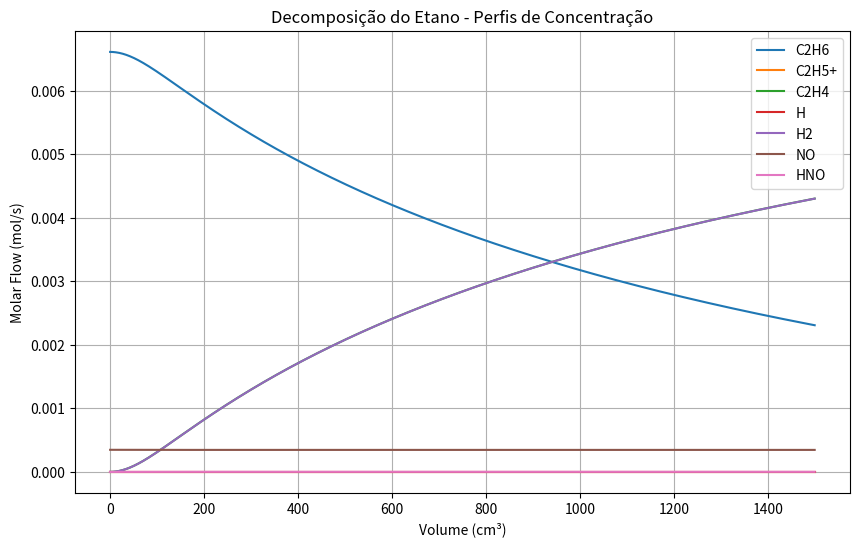

Here is the Python script that generated this plot:
import numpy as np
from scipy.integrate import solve_ivp
import csv
import matplotlib.pyplot as plt

# Constants
mu = 1000.0
RG1 = 8.314  # J/mol K
RG2 = 82.06  # cm³ atm/ mol K
T = 1050.0  # K
P = 1.0  # atm
Qf = 600.0  # cm³/s

A11 = 1e14
A12 = 1e12
A2 = 3e14
A3 = 3.4e12
A41 = 1e12
A42 = 1e13

E11 = 217600.0
E12 = 0.0
E2 = 165300.0
E3 = 28500.0
E41 = 0.0
E42 = 200800.0

# Functions
def calculate_k(A, E, T):
    return A * np.exp(-E / (RG1 * T))

def calculate_concentration(N_species, Q):
    return N_species / Q

# ODE system
def decomposicao_etano(V, N):
    # Calculate reaction rates
    k11 = calculate_k(A11, E11, T)
    k12 = calculate_k(A12, E12, T)
    k2 = calculate_k(A2, E2, T)
    k3 = calculate_k(A3, E3, T)
    k41 = calculate_k(A41, E41, T)
    k42 = calculate_k(A42, E42, T)
    
    # Total molar flow
    N_total = np.sum(N)
    Q = (RG2 * T / P) * N_total
    
    # Concentrations
    C_c2h6 = calculate_concentration(N[0], Q)
    C_c2h5_p = calculate_concentration(N[1], Q)
    C_c2h4 = calculate_concentration(N[2], Q)
    C_h = calculate_concentration(N[3], Q)
    C_h2 = calculate_concentration(N[4], Q)
    C_NO = calculate_concentration(N[5], Q)
    C_HNO = calculate_concentration(N[6], Q)
    
    # Reaction rates
    r1 = (k11 * C_c2h6 * C_NO) - (k12 * C_c2h5_p * C_HNO)
    r2 = k2 * C_c2h5_p
    r3 = k3 * C_h * C_c2h6
    r4 = (k41 * C_h * C_NO) - (k42 * C_HNO)
    
    # Differential equations
    dNdV = np.zeros_like(N)
    dNdV[0] = -r1 - r3
    dNdV[1] = r1 - r2 + r3
    dNdV[2] = r2
    dNdV[3] = r2 - r3 - r4
    dNdV[4] = r3
    dNdV[5] = -r1 - r4
    dNdV[6] = r1 + r4
    
    return dNdV

# Initial conditions
N0 = np.zeros(7)
N0[0] = (0.95 * Qf * P) / (RG2 * T)  # Initial concentration of C2H6
N0[5] = (0.05 * Qf * P) / (RG2 * T)  # Initial concentration of NO

# Volume range
V_start = 0.0
V_end = 1500.0

# Solver configuration
sol = solve_ivp(
    fun=decomposicao_etano,     # ODE function
    t_span=(V_start, V_end),   # Integration interval
    y0=N0,                     # Initial conditions
    method='LSODA',              # Stiff solver
    t_eval=np.linspace(V_start, V_end, 1000),  # Evaluation points
    rtol=1e-6,                 # Relative tolerance
    atol=1e-8                  # Absolute tolerance
)

# Save results to CSV
with open("output_stiff_etano.csv", "w", newline="") as csvfile:
    writer = csv.writer(csvfile)
    #writer.writerow(["Volume"] + [f"N{i+1}" for i in range(len(N0))])
    for v, n in zip(sol.t, sol.y.T):
        writer.writerow([v] + n.tolist())

# Display a preview of results
print("Volume (V), ", ", ".join([f"N{i+1}" for i in range(len(N0))]))
for v, n in zip(sol.t[-10:], sol.y.T[-10:]):  # Display the first 10 rows
    print(f"{v:.2f}, " + ", ".join([f"{ni:.5e}" for ni in n]))

# Plot results
plt.figure(figsize=(10, 6))
labels = ["C2H6", "C2H5+", "C2H4", "H", "H2", "NO", "HNO"]
for i in range(len(N0)):
    plt.plot(sol.t, sol.y[i], label=labels[i])

plt.xlabel("Volume (cm³)")
plt.ylabel("Molar Flow (mol/s)")
plt.title("Decomposição do Etano - Perfis de Concentração")
plt.legend()
plt.grid()
plt.show()
